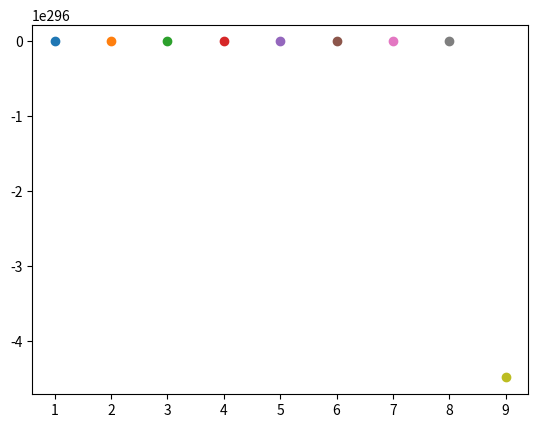

Here is the Python script that generated this plot:
# -*- coding: utf-8 -*-
"""
Population model

Created on Tue May 20 14:13:18 2014

[redacted]
"""
import numpy as np
import matplotlib.pyplot as plt

# Unconstrained growth
#   D y(n) = a * y(n)
#   y(n) = (1+a)**n * y(0)
unconstrained = lambda n, y0, a: (1+a)**n * y0


# calculate the growth rate
# y(n) = (1+a)**n * y(0)
# ln [y(n)/y(0)] = n*ln(1+a)
# a = (y(n)/y(0))**(1/n)-1
y0 = 100
y12 = 200
a = (2)**(1./12)-1
plt.plot(unconstrained(np.arange(0,20),y0,a)) 

# Constrained growth
# max_pop is the maximum population
# min_pop is the minimum population (probably zero)
# y0 is the initial population
# a is the parameter
# D y (n) = a * (y(n)-min_pop) * (max_pop-y(n)) / (M-m)**2
plt.close()
max_pop = 1000.
min_pop = 0.
y0 = 100.
a = .05
constrained_update = lambda y, a, M, m = 0: y + a*(y-m)*(M-y)

def constrained_gen(y0,a,M,m=0,size=100):
    y = y0
    for i in range(size):
        yield y
        y = constrained_update(y,a,M,m)

    yield y
        
i = 0
for y in constrained_gen(y0,a,max_pop,min_pop):
    i+=1
    plt.plot(i,y,'o')
    